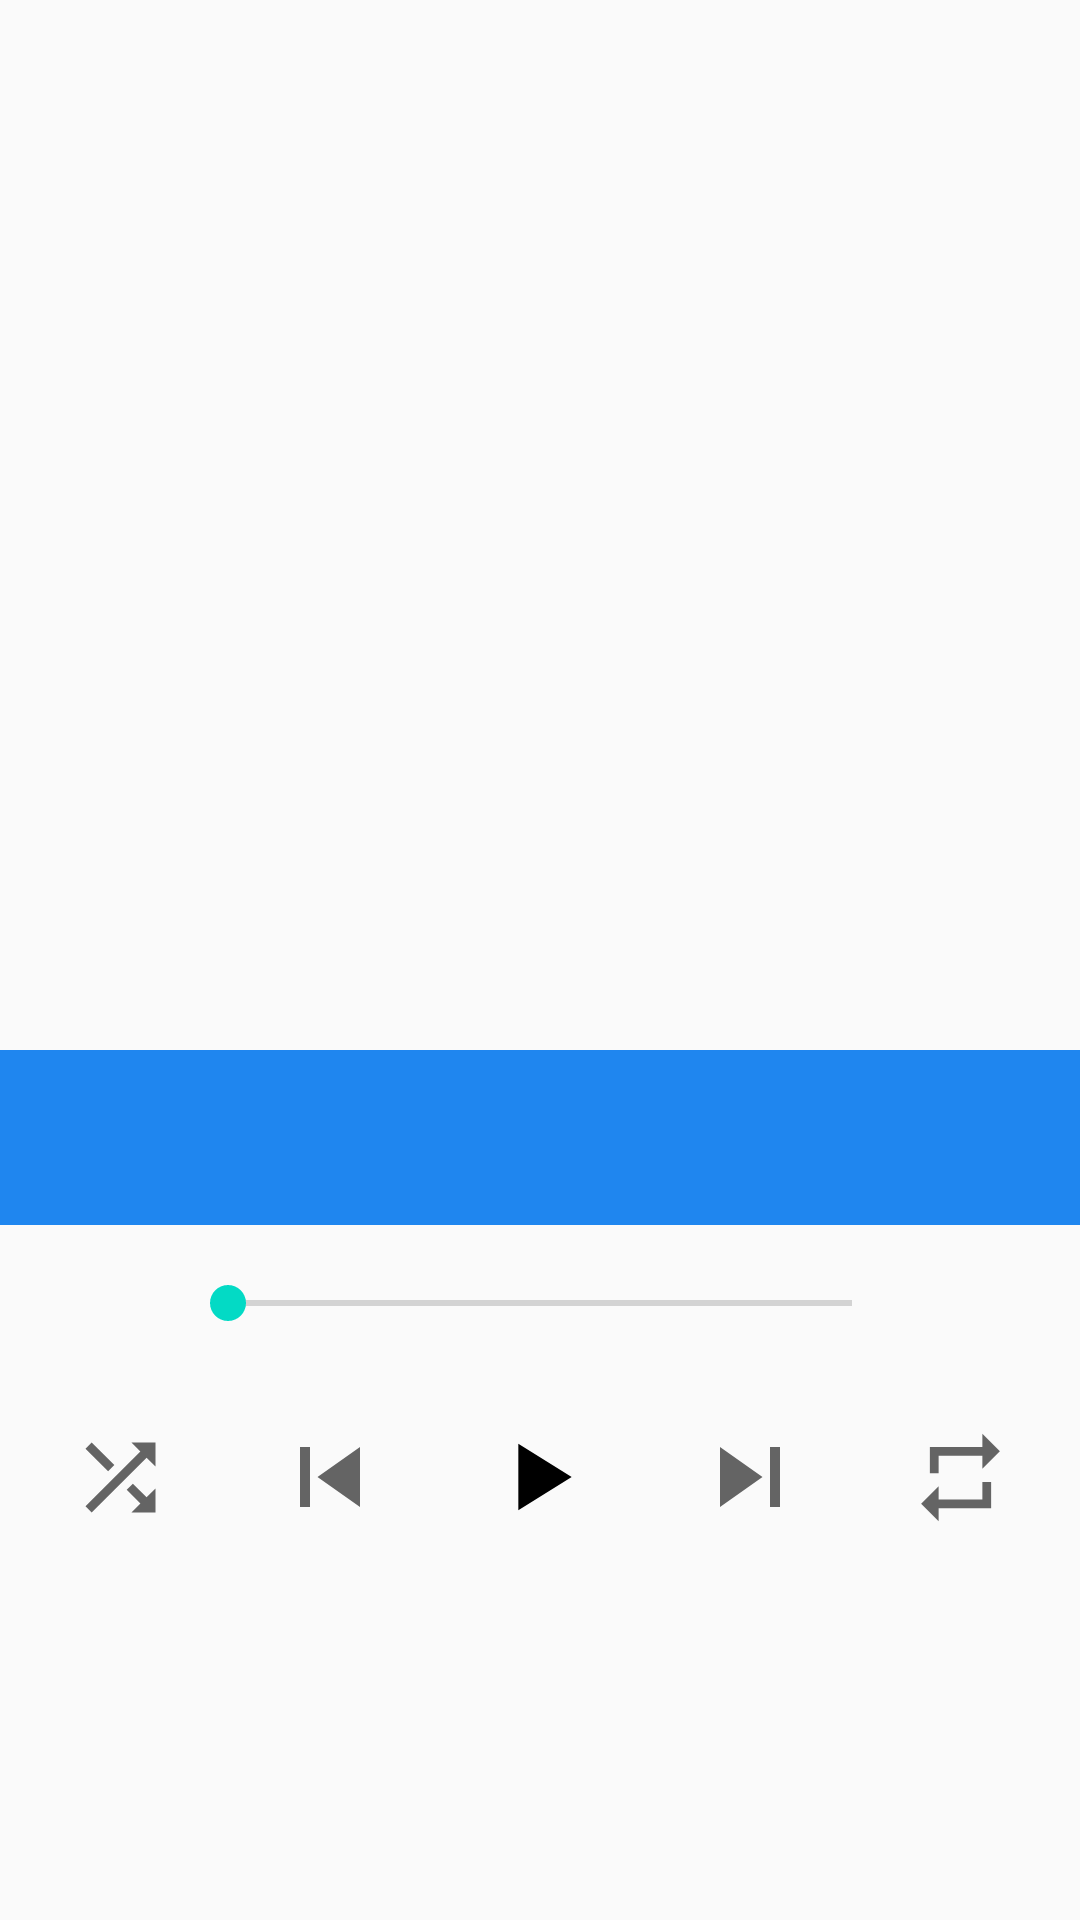

Reconstruct the res/layout file that produces this screen, plus the resources it refers to.
<!-- AndroidManifest.xml: application theme AppTheme -->
<!-- res/layout/section_now_playing_large.xml -->
<?xml version="1.0" encoding="utf-8"?>
<androidx.constraintlayout.widget.ConstraintLayout xmlns:android="http://schemas.android.com/apk/res/android"
    xmlns:app="http://schemas.android.com/apk/res-auto"
    xmlns:tools="http://schemas.android.com/tools"
    android:layout_width="match_parent"
    android:layout_height="match_parent">

    <ImageView
        android:id="@+id/largeCover"
        android:layout_width="250dp"
        android:layout_height="250dp"
        android:layout_marginTop="70dp"
        app:layout_constraintEnd_toEndOf="parent"
        app:layout_constraintStart_toStartOf="parent"
        app:layout_constraintTop_toTopOf="parent"
        tools:ignore="ContentDescription"
        tools:src="@tools:sample/avatars" />

    <View
        android:id="@+id/titleBackground"
        android:layout_width="match_parent"
        android:layout_height="0dp"
        android:background="@color/colorPrimary"
        app:layout_constraintBottom_toBottomOf="@id/largeSubTitle"
        app:layout_constraintEnd_toEndOf="parent"
        app:layout_constraintStart_toStartOf="parent"
        app:layout_constraintTop_toTopOf="@id/largeTitle" />

    <TextView
        android:id="@+id/largeTitle"
        style="@style/Song.MainText"
        android:layout_width="0dp"
        android:layout_height="wrap_content"
        android:layout_marginStart="16dp"
        android:layout_marginTop="30dp"
        android:layout_marginEnd="16dp"
        android:gravity="center"
        android:textSize="20sp"
        app:layout_constraintEnd_toEndOf="parent"
        app:layout_constraintStart_toStartOf="parent"
        app:layout_constraintTop_toBottomOf="@id/largeCover"
        tools:text="@tools:sample/lorem" />

    <TextView
        android:id="@+id/largeSubTitle"
        style="@style/Song.SecondaryText"
        android:layout_width="0dp"
        android:layout_height="wrap_content"
        android:layout_marginStart="16dp"
        android:layout_marginTop="15dp"
        android:layout_marginEnd="16dp"
        android:gravity="center"
        android:textSize="12sp"
        app:layout_constraintEnd_toEndOf="parent"
        app:layout_constraintStart_toStartOf="parent"
        app:layout_constraintTop_toBottomOf="@id/largeTitle"
        tools:text="@tools:sample/lorem" />

    <SeekBar
        android:id="@+id/largeSeekBar"
        android:layout_width="0dp"
        android:layout_height="wrap_content"
        android:layout_marginStart="30dp"
        android:layout_marginTop="17dp"
        android:layout_marginEnd="30dp"
        app:layout_constraintEnd_toEndOf="@id/totalDuration"
        app:layout_constraintStart_toStartOf="@id/nowDuration"
        app:layout_constraintTop_toBottomOf="@id/largeSubTitle" />

    <TextView
        android:id="@+id/nowDuration"
        android:layout_width="wrap_content"
        android:layout_height="wrap_content"
        android:layout_marginStart="30dp"
        android:layout_marginTop="15dp"
        app:layout_constraintStart_toStartOf="parent"
        app:layout_constraintTop_toBottomOf="@id/largeSubTitle"
        tools:text="00:00" />

    <TextView
        android:id="@+id/totalDuration"
        android:layout_width="wrap_content"
        android:layout_height="wrap_content"
        android:layout_marginTop="15dp"
        android:layout_marginEnd="30dp"
        app:layout_constraintEnd_toEndOf="parent"
        app:layout_constraintTop_toBottomOf="@id/largeSubTitle"
        tools:text="05:00" />

    <ImageButton
        android:id="@+id/shuffleButton"
        android:layout_width="60dp"
        android:layout_height="60dp"
        android:layout_marginTop="20dp"
        android:background="?attr/selectableItemBackgroundBorderless"
        android:src="@drawable/ic_shuffle"
        app:layout_constraintEnd_toStartOf="@id/largePreviousButton"
        app:layout_constraintStart_toStartOf="parent"
        app:layout_constraintTop_toBottomOf="@id/nowDuration"
        tools:ignore="ContentDescription" />

    <ImageButton
        android:id="@+id/largePreviousButton"
        android:layout_width="60dp"
        android:layout_height="60dp"
        android:layout_marginTop="20dp"
        android:background="?attr/selectableItemBackgroundBorderless"
        android:src="@drawable/ic_skip_previous"
        app:layout_constraintEnd_toStartOf="@id/largePlayPauseButton"
        app:layout_constraintStart_toEndOf="@id/shuffleButton"
        app:layout_constraintTop_toBottomOf="@id/nowDuration"
        tools:ignore="ContentDescription" />

    <ImageButton
        android:id="@+id/largePlayPauseButton"
        android:layout_width="60dp"
        android:layout_height="60dp"
        android:layout_marginTop="20dp"
        android:background="?attr/selectableItemBackgroundBorderless"
        android:src="@drawable/asl_playpause"
        app:layout_constraintEnd_toStartOf="@id/largeNextButton"
        app:layout_constraintStart_toEndOf="@id/largePreviousButton"
        app:layout_constraintTop_toBottomOf="@id/nowDuration"
        tools:ignore="ContentDescription" />

    <ImageButton
        android:id="@+id/largeNextButton"
        android:layout_width="60dp"
        android:layout_height="60dp"
        android:layout_marginTop="20dp"
        android:background="?attr/selectableItemBackgroundBorderless"
        android:padding="0dp"
        android:src="@drawable/ic_skip_next"
        app:layout_constraintEnd_toStartOf="@id/repeatButton"
        app:layout_constraintStart_toEndOf="@id/largePlayPauseButton"
        app:layout_constraintTop_toBottomOf="@id/nowDuration"
        tools:ignore="ContentDescription" />

    <ImageButton
        android:id="@+id/repeatButton"
        android:layout_width="60dp"
        android:layout_height="60dp"
        android:layout_marginTop="20dp"
        android:background="?attr/selectableItemBackgroundBorderless"
        android:src="@drawable/ic_repeat"
        app:layout_constraintEnd_toEndOf="parent"
        app:layout_constraintStart_toEndOf="@id/largeNextButton"
        app:layout_constraintTop_toBottomOf="@id/nowDuration"
        tools:ignore="ContentDescription" />

</androidx.constraintlayout.widget.ConstraintLayout>
<!-- resources referenced by this layout -->
<resources>
  <color name="colorPrimary">#1f86ef</color>
  <!-- drawable ic_repeat (drawable) -->
  <vector xmlns:android="http://schemas.android.com/apk/res/android"
      android:width="35dp"
      android:height="35dp"
      android:tint="?attr/colorControlNormal"
      android:viewportWidth="24"
      android:viewportHeight="24">
      <path
          android:fillColor="@android:color/black"
          android:pathData="M7,7h10v3l4,-4 -4,-4v3L5,5v6h2L7,7zM17,17L7,17v-3l-4,4 4,4v-3h12v-6h-2v4z" />
  </vector>
  <!-- drawable ic_shuffle (drawable) -->
  <vector xmlns:android="http://schemas.android.com/apk/res/android"
      android:width="35dp"
      android:height="35dp"
      android:tint="?attr/colorControlNormal"
      android:viewportWidth="24"
      android:viewportHeight="24">
      <path
          android:fillColor="@android:color/black"
          android:pathData="M10.59,9.17L5.41,4 4,5.41l5.17,5.17 1.42,-1.41zM14.5,4l2.04,2.04L4,18.59 5.41,20 17.96,7.46 20,9.5L20,4h-5.5zM14.83,13.41l-1.41,1.41 3.13,3.13L14.5,20L20,20v-5.5l-2.04,2.04 -3.13,-3.13z" />
  </vector>
  <!-- drawable ic_skip_next (drawable) -->
  <vector xmlns:android="http://schemas.android.com/apk/res/android"
      android:width="40dp"
      android:height="40dp"
      android:tint="?attr/colorControlNormal"
      android:viewportWidth="24"
      android:viewportHeight="24">
    <path
        android:fillColor="#FF000000"
        android:pathData="M6,18l8.5,-6L6,6v12zM16,6v12h2V6h-2z" />
  </vector>
  <!-- drawable ic_skip_previous (drawable) -->
  <vector xmlns:android="http://schemas.android.com/apk/res/android"
      android:width="40dp"
      android:height="40dp"
      android:tint="?attr/colorControlNormal"
      android:viewportWidth="24"
      android:viewportHeight="24">
      <path
          android:fillColor="@android:color/white"
          android:pathData="M6,6h2v12L6,18zM9.5,12l8.5,6L18,6z" />
  </vector>
  <style name="Song.MainText">
          <item name="android:textColor">?android:attr/textColorPrimary</item>
          <item name="android:textSize">13sp</item>
      </style>
  <style name="Song.SecondaryText">
          <item name="android:textColor">?android:attr/textColorSecondary</item>
          <item name="android:textSize">11sp</item>
      </style>
  <style name="AppTheme" parent="Theme.AppCompat.Light.DarkActionBar">
          
          <item name="colorPrimary">@color/colorPrimary</item>
          <item name="colorPrimaryDark">@color/colorPrimaryDark</item>
          <item name="colorAccent">@color/colorAccent</item>
      </style>
  <!-- drawable vd_pause (drawable) -->
  <?xml version="1.0" encoding="utf-8"?>
  <vector xmlns:android="http://schemas.android.com/apk/res/android"
      android:width="40dp"
      android:height="40dp"
      android:viewportWidth="18"
      android:viewportHeight="18">
  
      <group
          android:name="iconGroup"
          android:pivotX="9"
          android:pivotY="9">
  
          <path
              android:name="iconPath"
              android:fillColor="@android:color/black"
              android:pathData="@string/path_pause" />
      </group>
  </vector>
  <!-- drawable vd_play (drawable) -->
  <?xml version="1.0" encoding="utf-8"?>
  <vector xmlns:android="http://schemas.android.com/apk/res/android"
      android:width="40dp"
      android:height="40dp"
      android:viewportWidth="18"
      android:viewportHeight="18">
  
      <group
          android:name="iconGroup"
          android:pivotX="9"
          android:pivotY="9"
          android:rotation="90"
          android:translateX="0.75">
  
          <path
              android:name="iconPath"
              android:fillColor="@android:color/black"
              android:pathData="@string/path_play" />
      </group>
  </vector>
  <color name="colorPrimaryDark">#5641db</color>
  <color name="colorAccent">#03DAC5</color>
  <string name="path_pause">M6,5 L8,5 L8,13 L6,13 L6,5 M10,5 L12,5 L12,13 L10,13 L10,5</string>
  <string name="path_play">M9,5 L9,5 L9,13 L4,13 L9,5 M9,5 L9,5 L14,13 L9,13 L9,5</string>
</resources>
